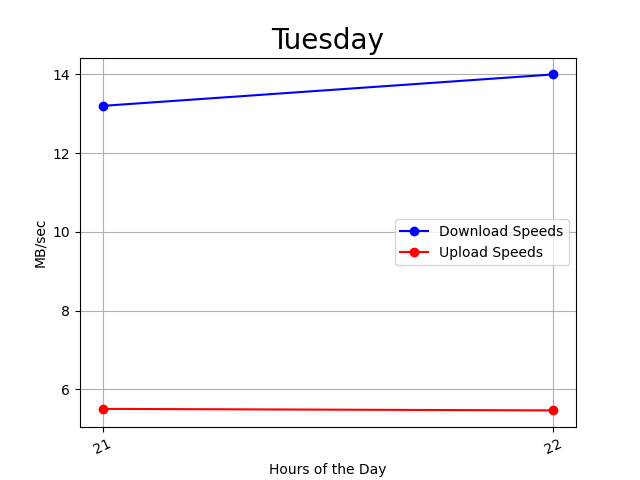

Data behind this chart, as committed beside it:
21:11:42, 21, 15, 6
21:16:33, 21, 14, 5
21:21:24, 21, 12, 5
21:26:16, 21, 15, 6
21:31:07, 21, 11, 6
21:35:58, 21, 13, 6
21:40:49, 21, 14, 6
21:45:40, 21, 13, 5
21:50:32, 21, 15, 5
21:55:23, 21, 10, 5
22:00:15, 22, 15, 5
22:05:06, 22, 10, 6
22:09:58, 22, 14, 5
22:14:49, 22, 10, 5
22:19:41, 22, 17, 5
22:24:32, 22, 13, 6
22:29:23, 22, 16, 6
22:34:14, 22, 18, 6
22:39:06, 22, 12, 6
22:43:57, 22, 16, 5
22:48:48, 22, 12, 5
22:53:40, 22, 15, 6
22:58:31, 22, 14, 5
23:03:23, 23, 15, 5
23:08:15, 23, 12, 5
23:13:07, 23, 14, 5
23:17:59, 23, 15, 5
23:22:50, 23, 11, 5
23:27:42, 23, 13, 5
23:32:34, 23, 11, 6
23:37:25, 23, 14, 6
23:42:16, 23, 13, 5
23:47:07, 23, 18, 5
23:51:59, 23, 17, 5
23:56:50, 23, 16, 6
